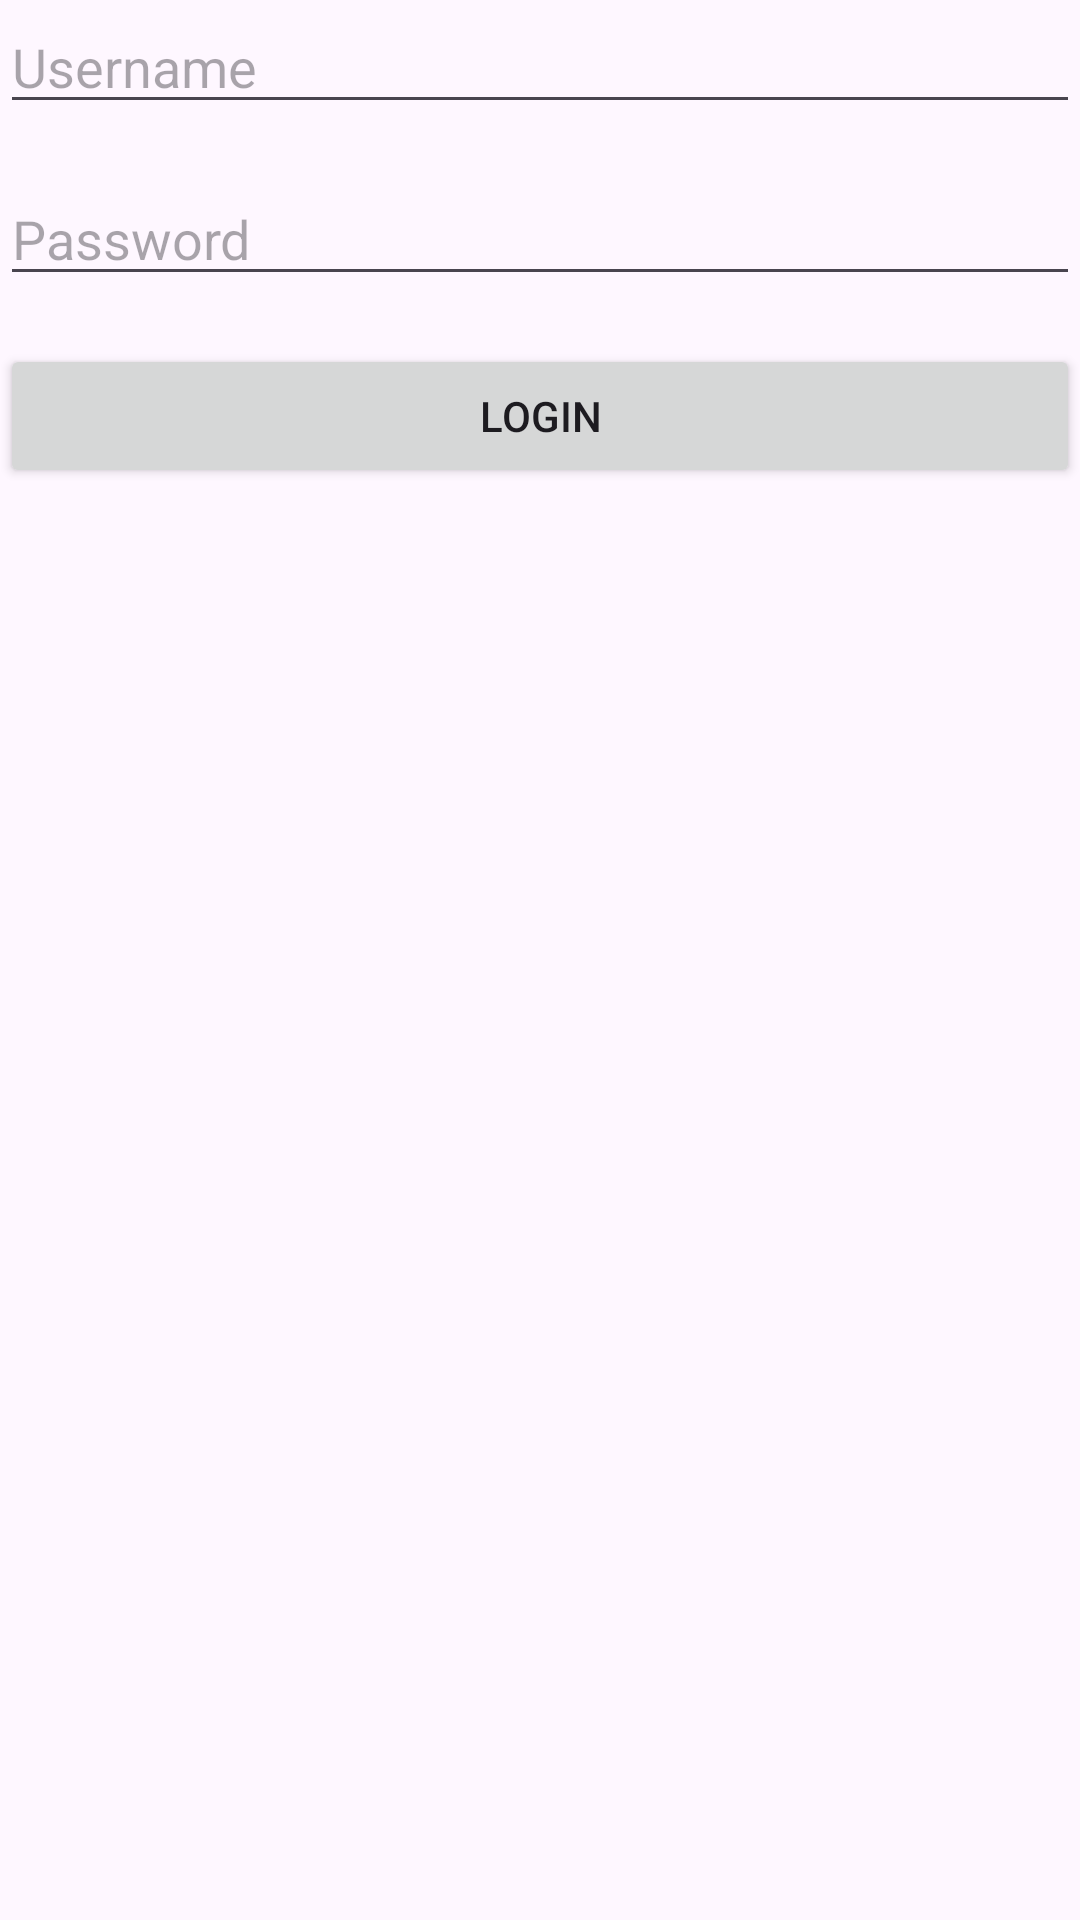

Here is an Android app screen rendered from its layout file. Give the layout XML and the strings, colors and styles it references.
<!-- AndroidManifest.xml: application theme Theme.QR3 -->
<!-- res/layout/activity_login.xml -->
<?xml version="1.0" encoding="utf-8"?>
<RelativeLayout xmlns:android="http://schemas.android.com/apk/res/android"
    android:layout_width="match_parent"
    android:layout_height="match_parent">

    <EditText
        android:id="@+id/etLoginUsername"
        android:layout_width="match_parent"
        android:layout_height="wrap_content"
        android:hint="Username"
        android:inputType="text" />

    <EditText
        android:id="@+id/etLoginPassword"
        android:layout_width="match_parent"
        android:layout_height="wrap_content"
        android:layout_below="@id/etLoginUsername"
        android:layout_marginTop="16dp"
        android:hint="Password"
        android:inputType="textPassword" />

    <Button
        android:id="@+id/btnLogin"
        android:layout_width="match_parent"
        android:layout_height="wrap_content"
        android:layout_below="@id/etLoginPassword"
        android:layout_marginTop="16dp"
        android:text="Login" />
</RelativeLayout>
<!-- resources referenced by this layout -->
<resources>
  <style name="Theme.QR3" parent="Base.Theme.QR3" />
  <style name="Base.Theme.QR3" parent="Theme.Material3.DayNight.NoActionBar">
          
          
      </style>
</resources>
